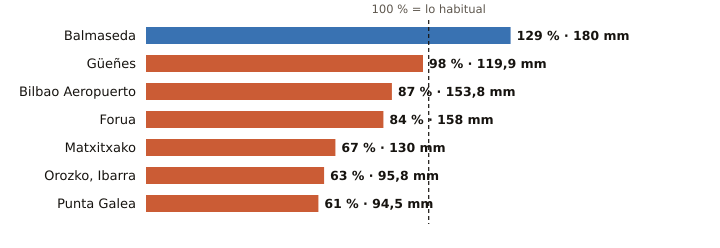

The data file committed next to this chart (first rows):
estacion, provincia, indicativo, mm_otono, referencia_mm, pct, periodo_referencia, hasta, hora
Balmaseda, Bizkaia, 1078C, 180.0, 139.7, 129, 2009-2025, 2026-10-29, 4
Güeñes, Bizkaia, 1078I, 119.9, 121.9, 98, 1997-2025, 2026-10-29, 4
Bilbao Aeropuerto, Bizkaia, 1082, 153.8, 176.0, 87, 1991-2020, 2026-10-29, 4
Forua, Bizkaia, 1056K, 158.0, 187.2, 84, 2009-2025, 2026-10-29, 4
Matxitxako, Bizkaia, 1057B, 130.0, 193.8, 67, 1991-2020, 2026-10-29, 4
Orozko, Ibarra, Bizkaia, 1064L, 95.8, 152.3, 63, 2010-2025, 2026-10-29, 4
Punta Galea, Bizkaia, 1059X, 94.5, 155.4, 61, 2005-2025, 2026-10-29, 4
